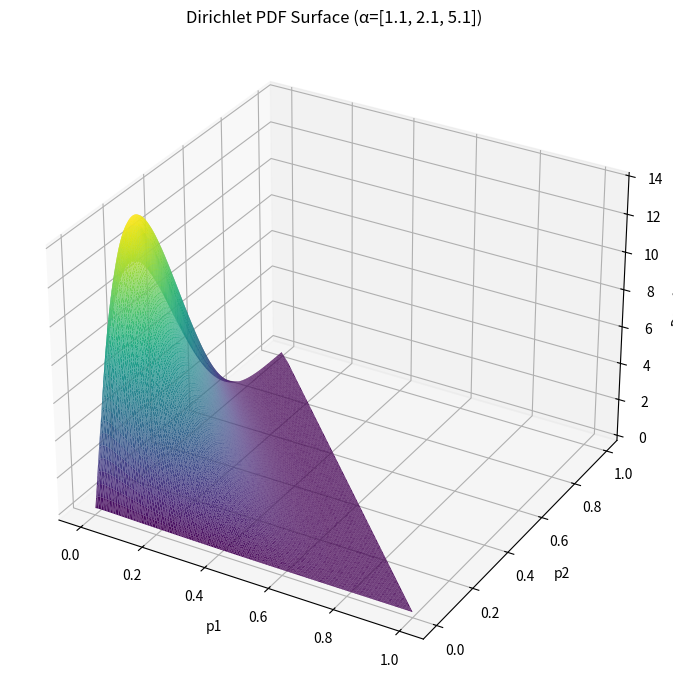

Python code for this plot:
# %%
import numpy as np
import matplotlib.pyplot as plt
from scipy.stats import dirichlet
from mpl_toolkits.mplot3d import Axes3D

def plot_dirichlet_3d(alpha):
    # Create simplex coordinates: a triangle grid in 2D for 3D Dirichlet
    resolution = 200
    x = np.linspace(0.001, 0.999, resolution)
    y = np.linspace(0.001, 0.999, resolution)
    X, Y = np.meshgrid(x, y)
    Z = 1 - X - Y

    mask = (Z > 0)  # only points where all components > 0 (inside simplex)

    # Evaluate the Dirichlet PDF
    coords = np.stack([X[mask], Y[mask], Z[mask]], axis=-1)
    pdf_vals = dirichlet.pdf(coords.T, alpha)

    # Create a 3D plot
    fig = plt.figure(figsize=(10, 7))
    ax = fig.add_subplot(111, projection='3d')
    ax.plot_trisurf(X[mask], Y[mask], pdf_vals, cmap='viridis', linewidth=0.2)
    ax.set_xlabel("p1")
    ax.set_ylabel("p2")
    ax.set_zlabel("Density")
    ax.set_title(f"Dirichlet PDF Surface (α={alpha})")
    plt.tight_layout()
    plt.show()


#plot_dirichlet_3d(alpha=[1.0, 1.0, 1.0])   # Uniform Dirichlet
plot_dirichlet_3d(alpha=[1.1, 2.1, 5.1])   # Skewed
#plot_dirichlet_3d(alpha=[10.0, 10.0, 10.0]) # Concentrated near center

# %%
